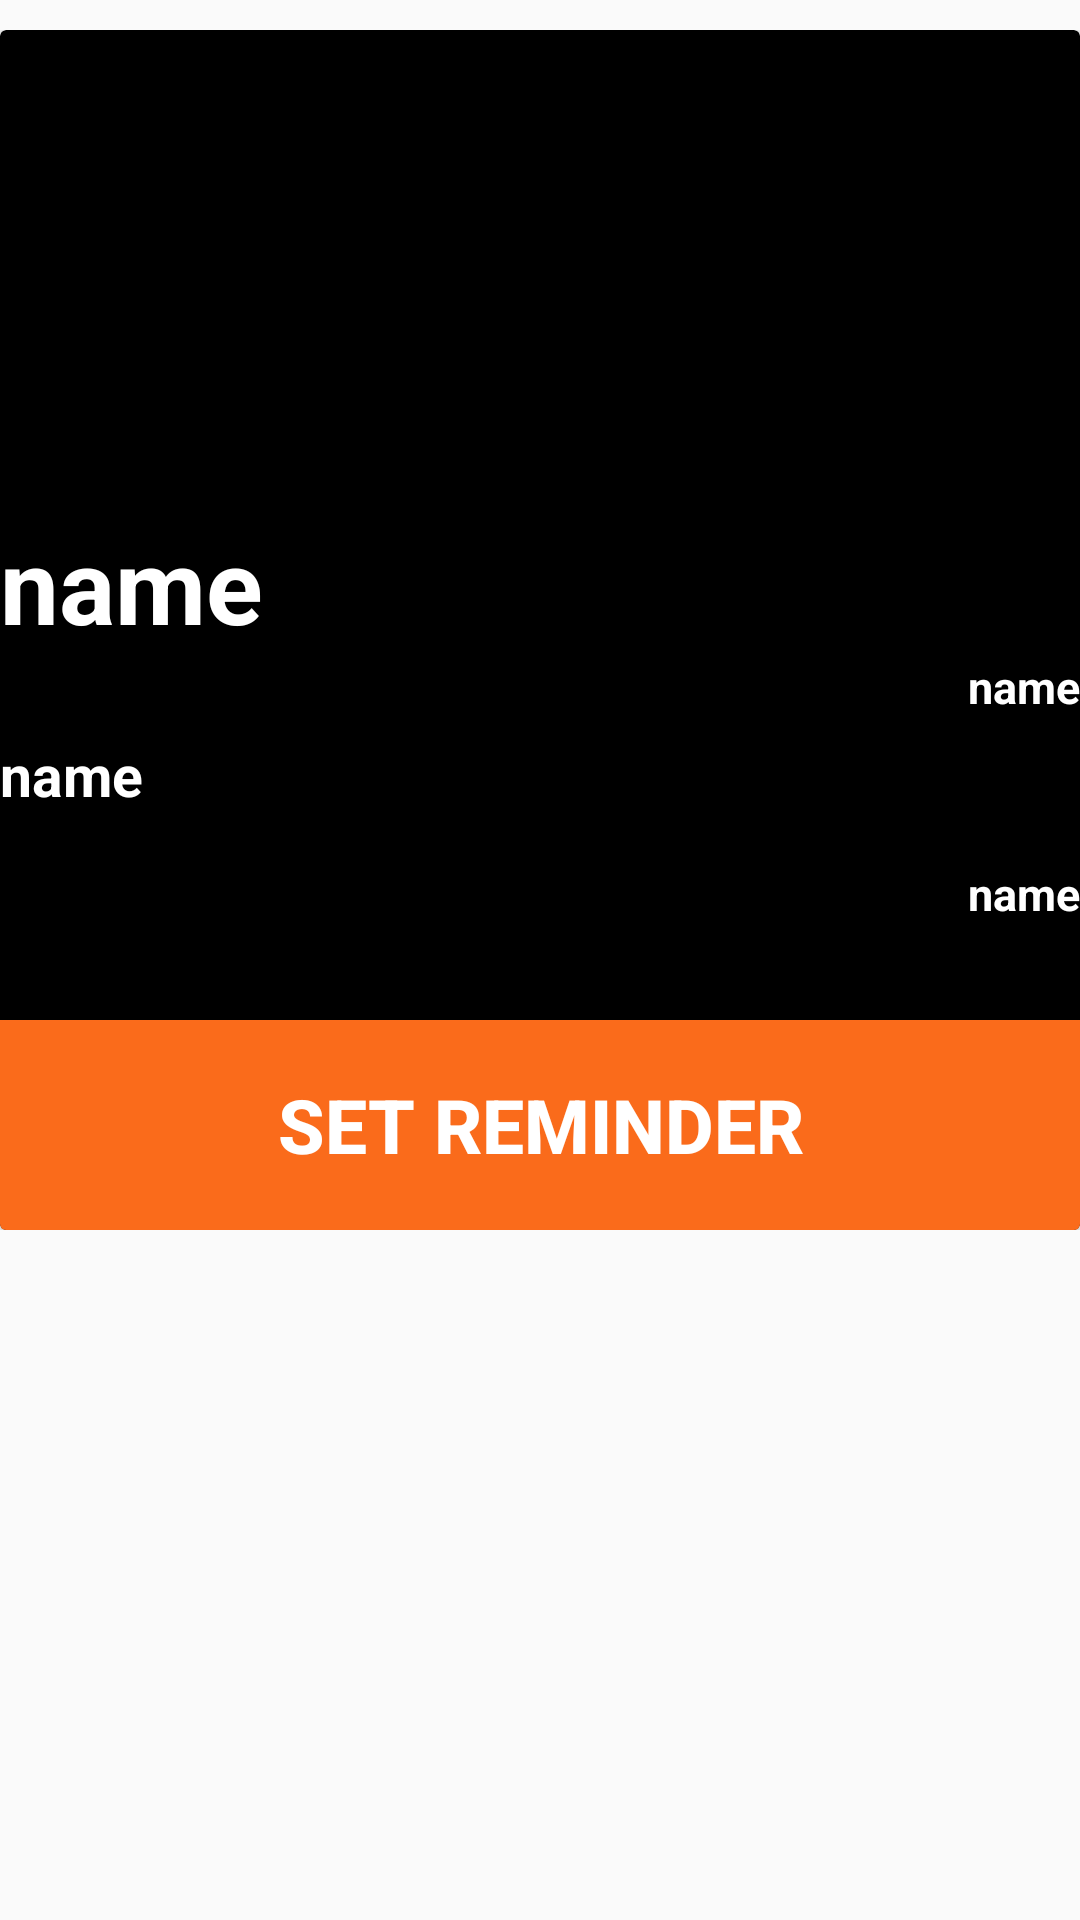

Reconstruct the res/layout file that produces this screen, plus the resources it refers to.
<!-- AndroidManifest.xml: application theme Theme.MallApp -->
<!-- res/layout/content_event.xml -->
<?xml version="1.0" encoding="utf-8"?>
<LinearLayout xmlns:android="http://schemas.android.com/apk/res/android"
    xmlns:app="http://schemas.android.com/apk/res-auto"
    android:layout_width="match_parent"
    android:layout_height="wrap_content"
    android:paddingVertical="10dp">
<RelativeLayout
    android:layout_width="match_parent"
    android:layout_height="wrap_content">
    <androidx.cardview.widget.CardView
        android:layout_width="match_parent"
        android:layout_height="400dp"
        android:backgroundTint="@color/black"

        >

        <RelativeLayout
            android:layout_width="match_parent"
            android:layout_height="match_parent">

            <ImageView
                android:id="@+id/eventimg"
                android:layout_width="match_parent"
                android:layout_height="200dp"
                android:scaleType="centerCrop" />

            <TextView
                android:id="@+id/eventtitle"
                android:layout_width="wrap_content"
                android:layout_height="wrap_content"
                android:layout_alignParentLeft="true"
                android:layout_alignParentBottom="true"
                android:layout_marginBottom="192dp"

                android:text="name"

                android:textColor="@color/white"
                android:textSize="35dp"
                android:textStyle="bold" />

            <TextView
                android:id="@+id/eventdesc"
                android:layout_width="130dp"
                android:layout_height="wrap_content"
                android:layout_alignParentStart="true"
                android:layout_alignParentBottom="true"
                android:layout_marginBottom="139dp"

                android:layout_toEndOf="@+id/eventtitle"

                android:text="name"
                android:textColor="@color/white"
                android:textSize="19dp"
                android:textStyle="bold" />

            <TextView
                android:id="@+id/eventplace"
                android:layout_width="wrap_content"
                android:layout_height="wrap_content"
                android:layout_alignParentRight="true"
                android:layout_alignParentBottom="true"

                android:layout_marginBottom="171dp"


                android:text="name"
                android:textColor="@color/white"
                android:textSize="15dp"
                android:textStyle="bold"

                />

            <TextView
                android:id="@+id/eventtime"
                android:layout_width="wrap_content"
                android:layout_height="wrap_content"
                android:layout_alignParentRight="true"
                android:layout_alignParentBottom="true"
                android:layout_marginBottom="102dp"
                android:text="name"
                android:textColor="@color/white"
                android:textSize="15dp"
                android:textStyle="bold"

                />

            <Button
                android:id="@+id/btneventreminder"
                android:layout_width="match_parent"
                android:layout_height="70dp"
                android:layout_alignParentBottom="true"
                android:layout_marginBottom="0dp"
                android:background="@color/orange"
                android:text="Set Reminder"
                android:textColor="@color/white"
                android:textSize="25dp"
                android:textStyle="bold" />
        </RelativeLayout>


    </androidx.cardview.widget.CardView>


</RelativeLayout>


</LinearLayout>
<!-- resources referenced by this layout -->
<resources>
  <color name="black">#FF000000</color>
  <color name="orange">#FA6B1B</color>
  <color name="white">#ffffff</color>
  <style name="Theme.MallApp" parent="Theme.AppCompat.Light.NoActionBar">
          
  
          <item name="colorOnSecondary">@color/black</item>
          
          <item name="android:statusBarColor" tools:targetApi="l">?attr/colorPrimaryVariant</item>
          
      </style>
</resources>
